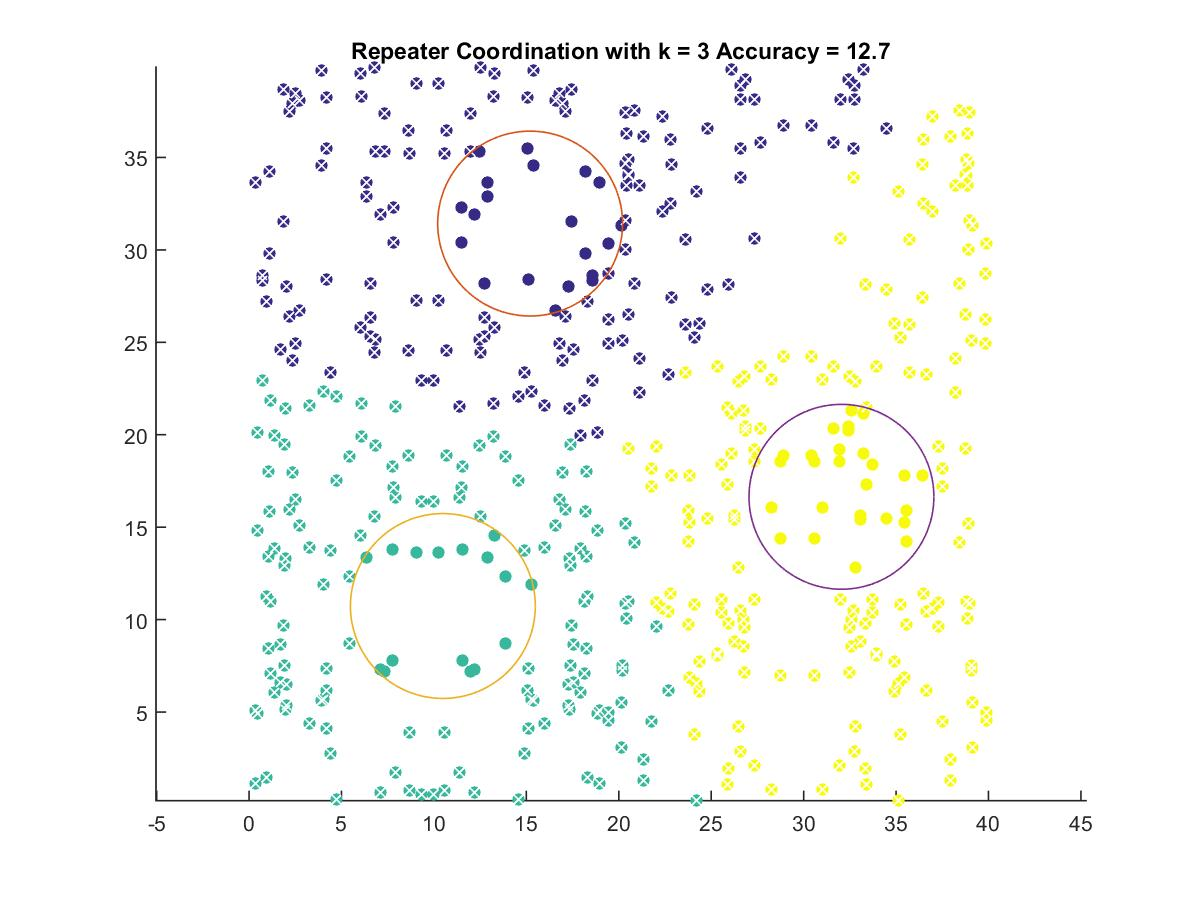

The data file committed next to this chart (first rows):
15.205, 31.423
10.48, 10.73
32.05, 16.64
